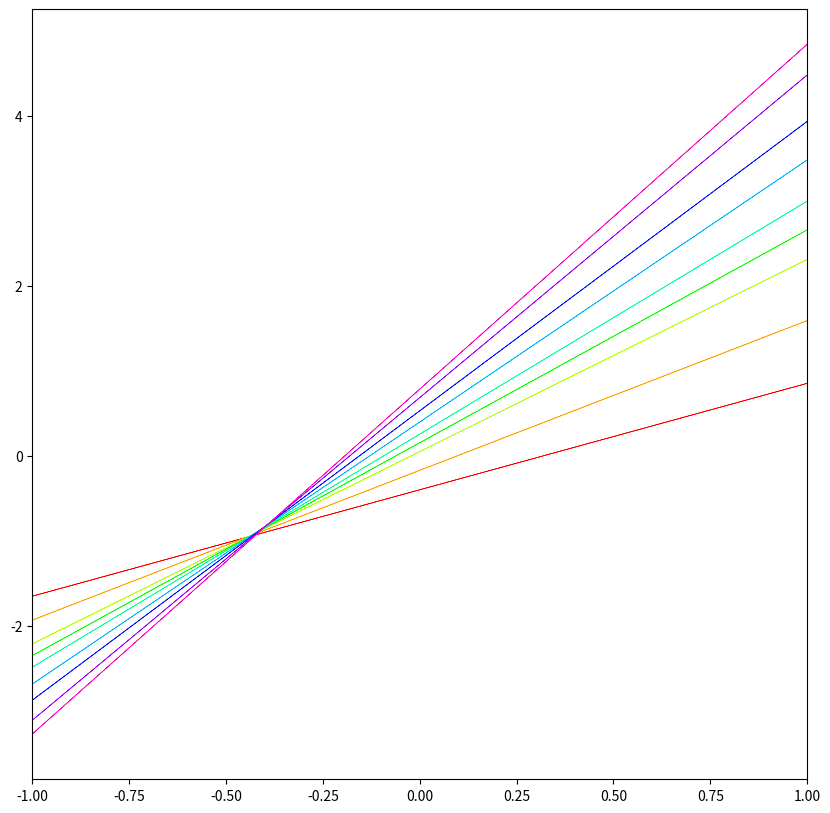

The script that saved this image: (Note: this script raises an exception after producing the figure.)
import numpy as np
import matplotlib.pyplot as plt
import matplotlib.cm as cm

# paramater
RADIUS_A = 0.6
ALPHA_list = [-10, -6, -2, 0, 2, 5, 8, 12, 15]
BETA = np.radians(20)
U_0 = 1
C = 0.5
DENSITY = 1.0

def cal_cm(alpha):
    alpha = np.radians(alpha)
    GAMMA = 4 * np.pi * U_0 * RADIUS_A * np.sin(alpha + BETA)
    # cal potential
    ## complex
    cU_0 = complex(U_0, 0.0)
    cRADIUS_A = complex(RADIUS_A, 0.0)
    cGAMMA = complex(0.0, GAMMA/(2*np.pi))
    cCENT = complex(C, 0.0) + cRADIUS_A * np.exp(complex(0.0, np.pi - BETA))

    ## grid on Z-plane
    mx = 360
    my = 100
    dr = 5/(my)
    dtheta = np.radians(360/mx)
    theta0 = -BETA

    # zeta-plane
    xi = np.zeros((mx, my))
    eta = np.zeros((mx, my))
    streamfunc = np.zeros((mx, my))

    # grid prepare
    i_mat = np.array([[i for j in range(my)] for i in range(mx)])
    j_mat = np.array([[j for j in range(my)] for i in range(mx)])

    rrr = RADIUS_A + dr * j_mat
    theta = theta0 + dtheta * i_mat
    x = rrr * np.cos(theta)
    y = rrr * np.sin(theta)

    # x and y matrix ==> x+iy matrix
    cxy = np.array([complex(xi, yi) for (xi, yi) in zip(np.ravel(x), np.ravel(y))])
    cxy = np.reshape(cxy, x.shape)

    cZ = cxy + cCENT
    cz = (cZ - cCENT) * np.exp(complex(0.0, -alpha))
    cf = cU_0 * (cz + cRADIUS_A**2 / cz) + cGAMMA * np.log(cz)
    potential = np.real(cf)  # potential
    streamfunc = np.imag(cf)  # stream function

    # zeta-plane
    zeta = cZ + complex(C**2, 0.0)/cZ
    xi = np.real(zeta)
    eta = np.imag(zeta)

    # Cp
    cf = np.exp(complex(0.0, -alpha)) * (cU_0 * (complex(1.0, 0.0) - cRADIUS_A**2/cz**2) + cGAMMA/cz) \
        / (complex(1.0, 0.0) - complex(C, 0.0)**2/cZ**2)
    Cp = 1.0 - (np.real(cf)**2 + np.imag(cf)**2)/(U_0**2)

    # cal aeroforce on wall
    cx_p = 0.0
    cy_p = 0.0
    for i in range(mx-1):
        d_xi = xi[i+1, 0] - xi[i, 0]
        d_eta = eta[i+1, 0] - eta[i, 0]
        dnx = d_eta
        dny = -d_xi
        cp_ave = (Cp[i+1, 0] + Cp[i, 0])/2.0
        cx_p = cx_p-cp_ave*dnx
        cy_p = cy_p-cp_ave*dny

    cx_p = cx_p / (4.0 * C)
    cy_p = cy_p / (4.0 * C)
    cdp = cx_p * np.cos(alpha) + cy_p * np.sin(alpha)
    clp = cy_p * np.cos(alpha) - cx_p * np.sin(alpha)


    front_edge = min(xi[:, 0])
    back_edge = max(xi[:, 0])

    # aerodynamic center
    fx = np.array([(-(eta[(i+1), 0] - eta[i, 0]) * (Cp[i, 0] + Cp[(i+1), 0]) / 2)
                for i in range(eta.shape[0]-1)])
    fy = np.array([((xi[(i+1), 0] - xi[i, 0]) * (Cp[i, 0] + Cp[(i+1), 0]) / 2)
                for i in range(eta.shape[0]-1)])

    Xcp = np.sum([xi[i][0] * fy[i] - eta[i][0] * fx[i]
                for i in range(eta.shape[0]-1)]) / np.sum([fy[i] for i in range(eta.shape[0]-1)])
    Xcp_ratio = (Xcp - front_edge) / (back_edge - front_edge)

    # Cm
    Cm = np.array([(np.sum(2*((xi[j, 0] - xi[i, 0]) * fy[i] + eta[i, 0] * fx[i]) for i in range(eta.shape[0]-1))
                    / (DENSITY * U_0 ** 2 * (back_edge - front_edge)**2)) for j in range(eta.shape[0]-1)])
    
    return xi, Cm

# Cm plot change alpha
count = 0
color_list = ['b', 'g', 'r', 'c', 'm', 'y', 'k', '', 'pink']
fig = plt.figure(figsize=(10, 10), dpi=200)
plt.xlim(-1, 1)
for alpha in ALPHA_list:
    xi, Cm = cal_cm(alpha)
    plt.plot(xi[:-1, 0], Cm, lw=0.5, c=cm.hsv(count/len(ALPHA_list)))
    count += 1
plt.savefig('output/cm_alpha.png', bbox_inches='tight')
plt.close()